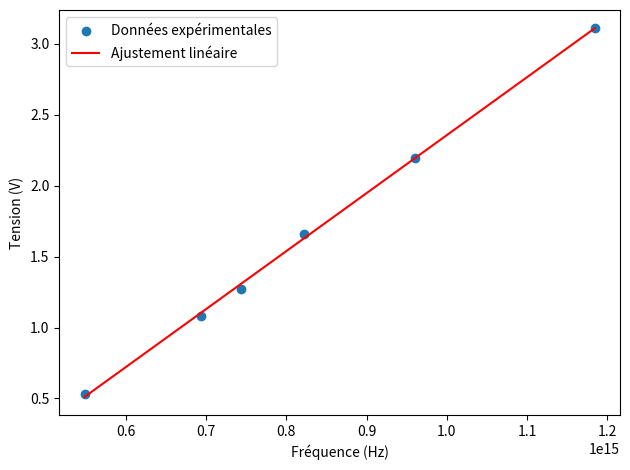

Write the Python code that produced this figure.
import matplotlib.pyplot as plt
import numpy as np

# Données de Millikan
x = np.array([5.4874e+14, 6.931e+14, 7.4307e+14, 8.2193e+14, 9.6074e+14, 1.184e+15])  # Fréquences (Hz)
y = np.array([0.5309, 1.0842, 1.2734, 1.6598, 2.19856, 3.10891])  # Tensions (V)

# Calcul des quantités nécessaires
N = len(x)
E_x = np.sum(x) / N
E_y = np.sum(y) / N
E_xx = np.sum(x * x) / N
E_xy = np.sum(x * y) / N

# Calcul de m et c
m = (E_xy - E_x * E_y) / (E_xx - E_x**2)
c = (E_xx * E_y - E_x * E_xy) / (E_xx - E_x**2)

print(f"Valeurs calculées : m = {m:.6e}, c = {c:.6e}")

# Calcul des valeurs ajustées m*x + c
y_fit = m * x + c

# Tracé des données et de la droite
plt.figure()
plt.scatter(x, y, label="Données expérimentales")
plt.plot(x, y_fit, 'r-', label="Ajustement linéaire")
plt.xlabel("Fréquence (Hz)")
plt.ylabel("Tension (V)")
plt.legend()
plt.tight_layout()


# Calcul de la constante de Planck h
e = 1.602e-19  # Charge de l'électron (C)
h = m * e  # Puisque V = (h/e)ν - ϕ/e, donc m = h/e
print(f"Valeur calculée de h : {h:.6e} Js")
print(f"Valeur connue de h : 6.63e-34 Js")

plt.show()
